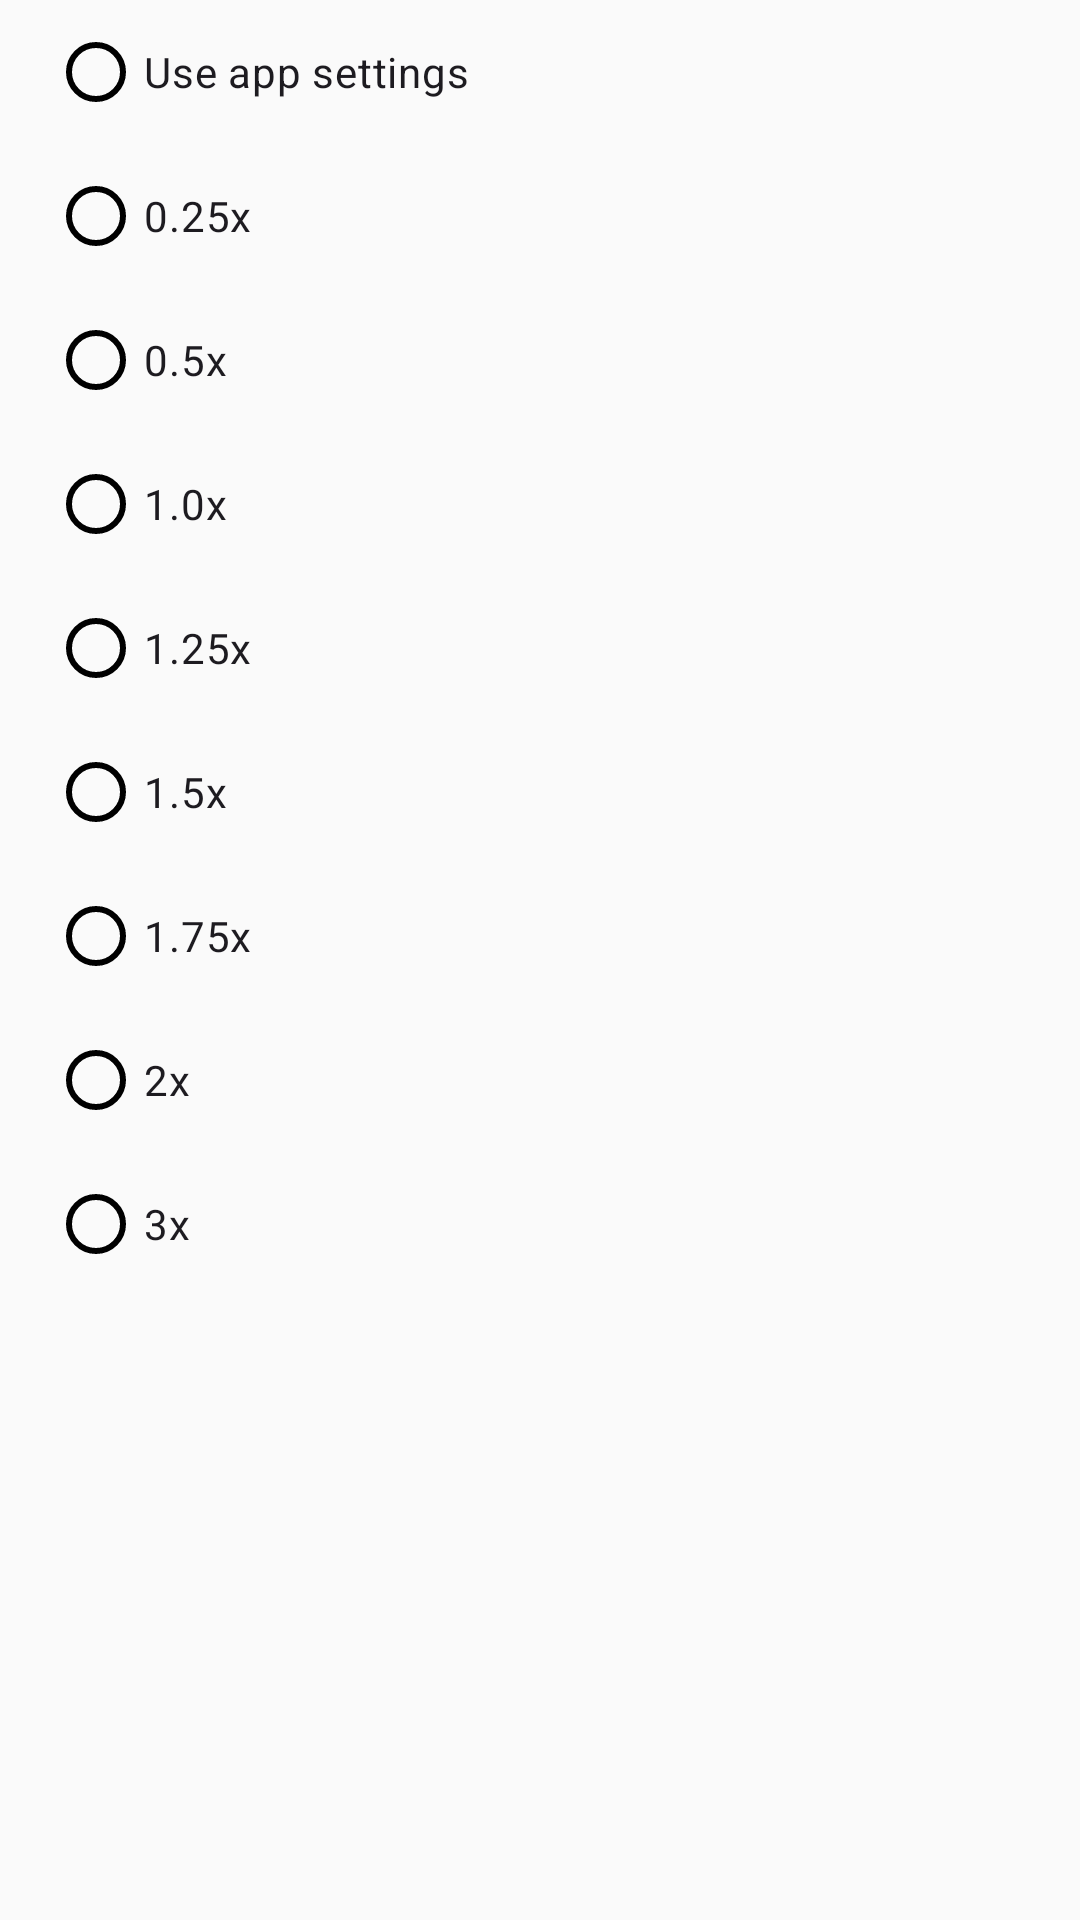

Layout XML and referenced resources for this Android screen:
<!-- AndroidManifest.xml: application theme Theme.RSSNewsReader -->
<!-- res/layout/dialog_speechrateselection.xml -->
<?xml version="1.0" encoding="utf-8"?>
<androidx.constraintlayout.widget.ConstraintLayout xmlns:android="http://schemas.android.com/apk/res/android"
    xmlns:app="http://schemas.android.com/apk/res-auto"
    android:layout_width="match_parent"
    android:layout_height="match_parent">

    <ScrollView
        android:layout_width="match_parent"
        android:layout_height="wrap_content"
        app:layout_constraintEnd_toEndOf="parent"
        app:layout_constraintStart_toStartOf="parent"
        app:layout_constraintTop_toTopOf="parent">

        <RadioGroup
            android:id="@+id/speechRateRadioGroup"
            android:layout_width="match_parent"
            android:layout_height="wrap_content"
            android:layout_marginStart="16dp"
            android:layout_marginEnd="16dp">

            <RadioButton
                android:id="@+id/speechRateRadioButton0"
                android:layout_width="match_parent"
                android:layout_height="match_parent"
                android:text="@string/use_system_settings"/>

            <RadioButton
                android:id="@+id/speechRateRadioButton1"
                android:layout_width="match_parent"
                android:layout_height="match_parent"
                android:text="0.25x"/>

            <RadioButton
                android:id="@+id/speechRateRadioButton2"
                android:layout_width="match_parent"
                android:layout_height="match_parent"
                android:text="0.5x"/>

            <RadioButton
                android:id="@+id/speechRateRadioButton3"
                android:layout_width="match_parent"
                android:layout_height="match_parent"
                android:text="1.0x"/>

            <RadioButton
                android:id="@+id/speechRateRadioButton4"
                android:layout_width="match_parent"
                android:layout_height="match_parent"
                android:text="1.25x"/>

            <RadioButton
                android:id="@+id/speechRateRadioButton5"
                android:layout_width="match_parent"
                android:layout_height="match_parent"
                android:text="1.5x"/>

            <RadioButton
                android:id="@+id/speechRateRadioButton6"
                android:layout_width="match_parent"
                android:layout_height="match_parent"
                android:text="1.75x"/>

            <RadioButton
                android:id="@+id/speechRateRadioButton7"
                android:layout_width="match_parent"
                android:layout_height="match_parent"
                android:text="2x"/>

            <RadioButton
                android:id="@+id/speechRateRadioButton8"
                android:layout_width="match_parent"
                android:layout_height="match_parent"
                android:text="3x"/>

        </RadioGroup>

    </ScrollView>

</androidx.constraintlayout.widget.ConstraintLayout>
<!-- resources referenced by this layout -->
<resources>
  <string name="use_system_settings">Use app settings</string>
  <color name="primary">#F1584C</color>
  <color name="background">#FAFAFA</color>
  <color name="secondary_container">#FFDAD6</color>
  <color name="on_secondary_container">#410002</color>
  <color name="text">#000000</color>
  <color name="stroke">#DDDDDD</color>
  <style name="Widget.App.Toolbar" parent="Widget.Material3.Toolbar">
          <item name="android:background">@color/background</item>
          <item name="titleTextAppearance">@style/TextAppearance.App.TitleLarge</item>
      </style>
  <style name="Widget.App.PopupMenu" parent="Widget.Material3.PopupMenu.Overflow">
          <item name="android:popupBackground">@color/background</item>
      </style>
  <style name="Widget.App.BottomNavigationView" parent="Widget.Material3.BottomNavigationView">
          <item name="backgroundTint">@color/background</item>
          
      </style>
  <style name="ThemeOverlay.App.MaterialAlertDialog" parent="ThemeOverlay.Material3.MaterialAlertDialog.Centered">
          <item name="colorPrimary">@color/background</item>
          <item name="buttonBarPositiveButtonStyle">@style/Widget.App.TextButton.Dialog</item>
          <item name="buttonBarNegativeButtonStyle">@style/Widget.App.TextButton.Dialog</item>
          <item name="buttonBarNeutralButtonStyle">@style/Widget.App.TextButton.Dialog</item>
      </style>
  <style name="ThemeOverlay.App.BottomSheetDialog" parent="ThemeOverlay.Material3.BottomSheetDialog">
          <item name="bottomSheetStyle">@style/Widget.App.BottomSheetDialog</item>
      </style>
  <style name="TextAppearance.App.TitleLarge" parent="TextAppearance.Material3.TitleLarge">
          <item name="android:textStyle">bold</item>
          <item name="color">@color/text</item>
      </style>
  <style name="Widget.App.TextButton.Dialog" parent="Widget.Material3.Button.TextButton">
          <item name="android:textColor">@color/primary</item>
          <item name="rippleColor">@color/primary_opacity16</item>
      </style>
  <style name="Widget.App.BottomSheetDialog" parent="Widget.Material3.BottomSheet.Modal">
          <item name="backgroundTint">@color/background</item>
      </style>
  <color name="primary_opacity16">#29F1584C</color>
</resources>
